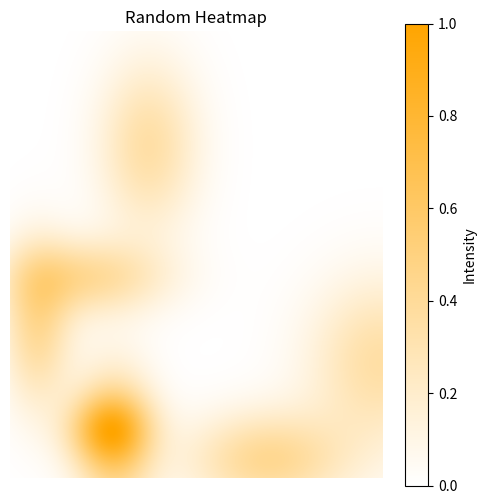

Reproduce this figure in Python.
from __future__ import annotations

import numpy as np
import heapq
from scipy.ndimage import distance_transform_edt
from matplotlib.colors import LinearSegmentedColormap
import matplotlib.pyplot as plt
#from coverage_planner import BoustrophedonCoveragePlanner


class Environment:
    def __init__(self, shape, resolution, origin=(0.0, 0.0)):
        """
        Parameters
        ----------
        shape : (H, W)
            Grid size (rows, cols)
        resolution : float
            Cell size in meters
        origin : (N0, E0)
            World coordinates of grid[0,0]
        """
        self.shape = shape
        self.resolution = float(resolution)
        self.origin = origin
        self.target=None #treasure location
        self.data = np.zeros(shape, dtype=np.float32) #Heatmap of prior knowldge f where the treasure is

        # --- Core regions ---
        self.Initial_area   = np.zeros(shape, dtype=bool)
        self.Within_range   = np.zeros(shape, dtype=bool)
        self.Collision_area = np.zeros(shape, dtype=bool)
        self.static_Collision_area = np.zeros(shape, dtype=bool)
        self.dynamic_Collision_area = np.zeros(shape, dtype=bool)
        self.Covered_area   = np.zeros(shape, dtype=bool)
        self.total_Covered_area = np.zeros(shape, dtype=bool)


    # ------------------------------------------------
    # Utility functions
    # ------------------------------------------------
    def reset_coverage(self):
        self.Covered_area[:] = False
        self.total_Covered_area[:] = False

    def available_area(self):
        """
        Area where motion is allowed:
        Initial ∩ Within_range ∩ not Collision
        """
        return (
            self.Initial_area
            & ~self.Collision_area
        )

    def uncovered_area(self):
        """
        Area that is allowed but not yet covered
        """
        return self.available_area() & ~self.total_Covered_area

    def set_collision_area(self):
        self.collision_area = self.static_Collision_area | self.dynamic_Collision_area



    def update(self):
        rows, cols = self.shape
        self.data[:] = 0.0

        # Grid of coordinates
        y, x = np.mgrid[0:rows, 0:cols]

        # Random number of blobs
        n_blobs = np.random.randint(3, 10)

        for _ in range(n_blobs):
            # Random blob center
            cx = np.random.uniform(0, cols)
            cy = np.random.uniform(0, rows)

            # Random blob size
            sigma_x = np.random.uniform(cols * 0.05, cols * 0.15)
            sigma_y = np.random.uniform(rows * 0.05, rows * 0.15)

            # Random blob intensity
            amplitude = np.random.uniform(0.4, 1.0)

            # Gaussian blob
            blob = amplitude * np.exp(
                -(((x - cx) ** 2) / (2 * sigma_x ** 2) +
                  ((y - cy) ** 2) / (2 * sigma_y ** 2))
            )

            self.data += blob

        # Normalize to [0, 1]
        self.data -= self.data.min()
        if self.data.max() > 0:
            self.data /= self.data.max()

        self.data = self.data.astype(np.float32)


    def compute_score_fields(self):
        covered = self.total_Covered_area.astype(bool)
        within = self.Within_range.astype(bool)
        collision = self.Collision_area.astype(bool)

        sigma_explore_m = 50.0
        sigma_exploit_m = 5.0
        sigma_range_m = 5.0
        sigma_safe_m = 5.0

        if covered.any():
            dist_to_covered_m = distance_transform_edt(~covered) * float(self.resolution)
            exploit_field = np.exp(-(dist_to_covered_m / sigma_exploit_m) ** 2).astype(np.float32) * (1 - self.data)
            exploit_field[covered] = 0.0
            explore_field = self.data
        else:
            exploit_field = np.full(self.shape, 0.5, dtype=np.float32)
            explore_field = self.data

        if within.any():
            dist_to_range_m = distance_transform_edt(~within) * float(self.resolution)
            range_field = np.exp(-(dist_to_range_m / sigma_range_m) ** 2).astype(np.float32)
        else:
            range_field = np.zeros(self.shape, dtype=np.float32)

        if collision.any():
            dist_to_collision_m = distance_transform_edt(~collision) * float(self.resolution)
            safe_field = np.exp(-(dist_to_collision_m / sigma_safe_m) ** 2).astype(np.float32)
        else:
            safe_field = np.ones(self.shape, dtype=np.float32)  # All cells are safe if no collision

        # Normalize all fields to [0, 1]
        def normalize_field(field):
            min_val = field.min()
            max_val = field.max()
            if max_val - min_val < 1e-9:
                return np.ones_like(field, dtype=np.float32) * 0.5
            return ((field - min_val) / (max_val - min_val)).astype(np.float32)

        range_field = normalize_field(range_field)
        safe_field = normalize_field(safe_field)
        explore_field = normalize_field(explore_field)
        exploit_field = normalize_field(exploit_field)

        return range_field, safe_field, explore_field, exploit_field

    def calculate_score(self, i, j, w_range, w_safety, w_explore, w_exploit,
                        range_field, safe_field, explore_field, exploit_field):
        """
        Calculate score for a cell (i, j).
        All field components should be normalized to [0, 1].
        """
        return (
            w_range * range_field[i, j]
            + w_safety * safe_field[i, j]
            + w_explore * explore_field[i, j]
            + w_exploit * exploit_field[i, j]
        )

    def select_seed_ijs(
            self,
            start_location=None,w_range=1.0,w_safe=1.0,w_explore=1.0,w_exploit=1.0
    ):
        """
        Pick a seed cell (i,j) in grid coordinates.
        Prefers cells with good neighborhood (most neighbors are candidates).
        """
        range_field, safe_field, explore_field, exploit_field = self.compute_score_fields()
        N_samples = 200
        H, W = self.shape

        def get_neighborhood_mask_fast(i, j, size):
            """Returns boolean mask of neighborhood cells around (i,j) using numpy slicing"""
            nb_mask = np.zeros((H, W), dtype=bool)
            i_min = max(0, i - size)
            i_max = min(H, i + size + 1)
            j_min = max(0, j - size + 1)
            j_max = min(W, j + size + 1)
            nb_mask[i_min:i_max, j_min:j_max] = True
            nb_mask[i, j] = False  # exclude center
            return nb_mask

        # Make masks boolean to avoid problems with ~ on int arrays
        candidates = (
                self.Initial_area.astype(bool)
                & ~self.Collision_area.astype(bool)
                & ~self.total_Covered_area.astype(bool)
        )

        if start_location is not None:
            si = max(0, min(H - 1, int(start_location[0])))
            sj = max(0, min(W - 1, int(start_location[1])))

            r = self.coverage_ratio()
            size = int(max(H, W) * 3 * (np.exp(2 * r) - 1) / (np.exp(2) - 1) + 1)
            #size = int(max(H, W)/4)
            location_neighborhood = get_neighborhood_mask_fast(si, sj, size)
            candidates = candidates & location_neighborhood
            #print(f"size: {size},  ratio: {r}")

        if not candidates.any():
            return (0, 0)

        coords = np.argwhere(candidates)
        rng = np.random.default_rng()

        # Sample without replacement if possible
        n = min(N_samples, len(coords))
        sampled_idx = rng.choice(len(coords), size=n, replace=False)

        best_seed = None
        best_score = -np.inf

        for k in sampled_idx:
            i, j = map(int, coords[k])

            # Vectorized neighborhood scoring
            i_min, i_max = max(0, i - 5), min(H, i + 6)
            j_min, j_max = max(0, j - 5), min(W, j + 6)

            scores = (
                w_range * range_field[i_min:i_max, j_min:j_max]
                + w_safe * safe_field[i_min:i_max, j_min:j_max]
                + w_explore * explore_field[i_min:i_max, j_min:j_max]
                + w_exploit * exploit_field[i_min:i_max, j_min:j_max]
            ).ravel()

            if start_location is not None:
                ii = np.arange(i_min, i_max)[:, np.newaxis]
                jj = np.arange(j_min, j_max)[np.newaxis, :]
                dist = np.sqrt((ii - start_location[0]) ** 2 + (jj - start_location[1]) ** 2)
                w_dist = 0.001
                #scores = scores - w_dist * dist.ravel()

            s = np.mean(scores)

            if s > best_score and s>0:
                best_score = s
                best_seed = (i, j)
                #print(f"safety: {safe_field[i, j]:.4f}, range: {range_field[i, j]:.4f}, explore: {explore_field[i, j]:.4f}, exploit: {exploit_field[i, j]:.4f}")
        print(f"Selected seed: {best_seed} with score {best_score:.4f}")
        return best_seed #if best_seed is not None else tuple(map(int, coords[0]))

    def select_seed_ij(
            self,
            start_location=None,
            w_range=1.0,
            w_safe=1.0,
            w_explore=1.0,
            w_exploit=1.0
    ):
        """
        Pick a seed cell (i,j) in grid coordinates.
        Optimized with vectorized operations.
        """
        range_field, safe_field, explore_field, exploit_field = self.compute_score_fields()

        N_samples = 50
        max_resamples = 10
        H, W = self.shape
        rng = np.random.default_rng()

        def get_neighborhood_mask_fast(i, j, size):
            """Returns boolean mask using numpy slicing (vectorized)."""
            nb_mask = np.zeros((H, W), dtype=bool)
            i_min = max(0, i - size)
            i_max = min(H, i + size + 1)
            j_min = max(0, j - size + 1)
            j_max = min(W, j + size + 1)
            nb_mask[i_min:i_max, j_min:j_max] = True
            nb_mask[i, j] = False
            return nb_mask

        candidates = (
                self.Initial_area.astype(bool)
                & ~self.Collision_area.astype(bool)
                & ~self.total_Covered_area.astype(bool)
        )

        if start_location is not None:
            si = max(0, min(H - 1, int(start_location[0])))
            sj = max(0, min(W - 1, int(start_location[1])))

            #r = self.coverage_ratio()
            #size = int(max(H, W) * 3 * (np.exp(10 * r) - 1) / (np.exp(2) - 1) + 1)
            size = int(max(H, W)/2)
            location_neighborhood = get_neighborhood_mask_fast(si, sj, size)
            candidates = candidates & location_neighborhood
            #print(f"size: {size}, ratio: {r}")

        if not candidates.any():
            return (0, 0)

        coords = np.argwhere(candidates)
        n = min(N_samples, len(coords))

        overall_best_seed = None
        overall_best_score = -np.inf

        for attempt in range(max_resamples):
            sampled_idx = rng.choice(len(coords), size=n, replace=False)

            best_seed = None
            best_score = -np.inf

            for k in sampled_idx:
                i, j = map(int, coords[k])

                # Vectorized neighborhood scoring
                i_min, i_max = max(0, i - 5), min(H, i + 6)
                j_min, j_max = max(0, j - 5), min(W, j + 6)

                scores = (
                    w_range * range_field[i_min:i_max, j_min:j_max]
                    + w_safe * safe_field[i_min:i_max, j_min:j_max]
                    + w_explore * explore_field[i_min:i_max, j_min:j_max]
                    + w_exploit * exploit_field[i_min:i_max, j_min:j_max]
                ).ravel()

                if start_location is not None:
                    ii = np.arange(i_min, i_max)[:, np.newaxis]
                    jj = np.arange(j_min, j_max)[np.newaxis, :]
                    dist = np.sqrt((ii - start_location[0]) ** 2 + (jj - start_location[1]) ** 2)
                    w_dist = 0.001
                    scores = scores - w_dist * dist.ravel()

                if len(scores) > 0:
                    s = np.mean(scores)

                    if s > best_score:
                        best_score = s
                        best_seed = (i, j)

            if best_score > overall_best_score:
                overall_best_score = best_score
                overall_best_seed = best_seed

            #print(f"Attempt {attempt + 1}: best_seed={best_seed}, best_score={best_score:.4f}")

            if best_score >= 0:
                i, j = best_seed
                print(
                    f"Selected seed: {best_seed} with score {best_score:.4f} | "
                    f"safety: {safe_field[i, j]:.4f}, "
                    f"range: {range_field[i, j]:.4f}, "
                    f"explore: {explore_field[i, j]:.4f}, "
                    f"exploit: {exploit_field[i, j]:.4f}"
                )
                return best_seed

        print(
            f"No non-negative seed found after {max_resamples} attempts. "
            f"Returning best overall seed: {overall_best_seed} "
            f"with score {overall_best_score:.4f}"
        )
        return overall_best_seed #if overall_best_seed is not None else tuple(map(int, coords[0]))


    def grow_surface_from_seeds(
            self,
            seed_ij,
            S=200,
            neighborhood=8,
            w_range=1.0,
            w_safe=1.0,
            w_explore=1.0,
            w_exploit=1.0,
            min_safe_dist_m=2.5,
            w_compactness=0.8,
    ):
        """
        Grow a connected surface (mask) of up to S cells starting from seed_ij.

        Returns:
          selected_mask: bool[H,W]
          idx_in_range_closest_to_selected: (i,j) or None
        """
        range_field, safe_field, explore_field, exploit_field = self.compute_score_fields()
        H, W = self.shape
        if S <= 0:
            return np.zeros((H, W), dtype=bool), None
        if neighborhood not in (4, 8):
            raise ValueError("neighborhood must be 4 or 8")

        # --- Initial feasibility mask ---
        candidates = (self.Initial_area & ~self.Collision_area) #& ~self.total_Covered_area
        covered= self.total_Covered_area.astype(bool)

        # --- Hard safety buffer from collision ---
        if min_safe_dist_m > 0.0:
            dist_to_collision_m = distance_transform_edt(~self.Collision_area.astype(bool)) * float(self.resolution)
            candidates = candidates & (dist_to_collision_m >= float(min_safe_dist_m))
            if not candidates.any():
                return np.zeros((H, W), dtype=bool), None

            if not candidates[seed_ij]:
                coords = np.argwhere(candidates)
                d2 = (coords[:, 0] - seed_ij[0]) ** 2 + (coords[:, 1] - seed_ij[1]) ** 2
                k = int(np.argmin(d2))
                seed_ij = (int(coords[k, 0]), int(coords[k, 1]))

        # Optional frontier bonus map

        def compactness_bonus(i, j):
            cnt = 0
            total = 0
            for ni, nj in iter_neighbors(i, j):
                total += 1
                if selected[ni, nj]:
                    cnt += 1
            return cnt / total if total > 0 else 0.0

        feasible_mask = candidates

        # --- Neighborhood offsets ---
        neigh4 = [(-1, 0), (1, 0), (0, -1), (0, 1)]
        neigh8 = neigh4 + [(-1, -1), (-1, 1), (1, -1), (1, 1)]
        offsets = neigh8 if neighborhood == 8 else neigh4

        def iter_neighbors(i, j):
            for di, dj in offsets:
                ni, nj = i + di, j + dj
                if 0 <= ni < H and 0 <= nj < W:
                    yield ni, nj

        def has_selected_neighbor(i, j):
            for ni, nj in iter_neighbors(i, j):
                if selected[ni, nj]:
                    return True
            return False

        selected = np.zeros((H, W), dtype=bool)
        selected[seed_ij] = True
        selected_count = 1

        heap = []
        best_score = np.full((H, W), -np.inf, dtype=np.float32)

        def push(i, j):
            if selected[i, j]:
                return
            if not feasible_mask[i, j]:
                return
            s = self.calculate_score(i, j, w_range, w_safe, w_explore, w_exploit,range_field, safe_field, explore_field, exploit_field)
            s += w_compactness*compactness_bonus(i,j)
            if s > best_score[i, j]:
                best_score[i, j] = s
                heapq.heappush(heap, (-s, i, j))

        # Seed frontier: heap contains neighbors of selected cells
        for ni, nj in iter_neighbors(*seed_ij):
            push(ni, nj)

        target = int(S)
        while selected_count < target and heap:
            neg_s, i, j = heapq.heappop(heap)

            if selected[i, j] or not feasible_mask[i, j]:
                continue

            current_s = self.calculate_score(i, j, w_range, w_safe, w_explore, w_exploit,range_field, safe_field, explore_field, exploit_field)
            current_s += w_compactness*compactness_bonus(i,j)

            # Skip if score is significantly worse than best known
            if current_s < best_score[i, j] - 1e-9:
                continue

            # Rule: must have a selected neighbor (for connectivity)
            if not has_selected_neighbor(i, j):
                continue

            selected[i, j] = True
            selected_count += 1
            print(f"selected_count: {selected_count}")

            # Heap contains neighbors of each selected cell
            for ni, nj in iter_neighbors(i, j):
                push(ni, nj)

        '''neighbors = (
                np.roll(selected, 1, 0) + np.roll(selected, -1, 0) +
                np.roll(selected, 1, 1) + np.roll(selected, -1, 1) +
                np.roll(np.roll(selected, 1, 0), 1, 1) +
                np.roll(np.roll(selected, 1, 0), -1, 1) +
                np.roll(np.roll(selected, -1, 0), 1, 1) +
                np.roll(np.roll(selected, -1, 0), -1, 1)
        )

        # avoid adding infeasible cells
        grow_mask = (~selected) & feasible_mask & (neighbors >= 4)
        selected[grow_mask] = True '''

        # Closest point in range to the selected region
        idx = None
        inside = selected & self.Within_range.astype(bool)
        if inside.any():
            idx = tuple(np.argwhere(inside)[0])
        elif self.Within_range.any():
            dist_map = distance_transform_edt(~self.Within_range.astype(bool))
            masked = np.where(selected, dist_map, np.inf)
            idx_min = np.unravel_index(np.argmin(masked), masked.shape)
            if np.isfinite(masked[idx_min]):
                idx = idx_min

        return selected, idx


    def grow_surface_from_seed(
            self,
            seed_ij,
            S=200,
            neighborhood=8,
            w_range=1.0,
            w_safe=1.0,
            w_explore=1.0,
            w_exploit=1.0,
            min_safe_dist_m=2.5,
            w_compactness=0.8,
    ):
        H, W = self.shape
        if S <= 0:
            return np.zeros((H, W), dtype=bool), None
        if neighborhood not in (4, 8):
            raise ValueError("neighborhood must be 4 or 8")

        range_field, safe_field, explore_field, exploit_field = self.compute_score_fields()

        feasible = (self.Initial_area & ~self.Collision_area) & ~self.total_Covered_area

        if min_safe_dist_m > 0:
            dist = distance_transform_edt(~self.Collision_area.astype(bool)) * float(self.resolution)
            feasible &= dist >= float(min_safe_dist_m)

        if not feasible.any():
            return np.zeros((H, W), dtype=bool), None

        if not feasible[seed_ij]:
            coords = np.argwhere(feasible)
            d2 = (coords[:, 0] - seed_ij[0]) ** 2 + (coords[:, 1] - seed_ij[1]) ** 2
            k = int(np.argmin(d2))
            seed_ij = tuple(coords[k])

        neigh4 = [(-1, 0), (1, 0), (0, -1), (0, 1)]
        neigh8 = neigh4 + [(-1, -1), (-1, 1), (1, -1), (1, 1)]
        offsets = neigh8 if neighborhood == 8 else neigh4

        def iter_neighbors(i, j):
            for di, dj in offsets:
                ni, nj = i + di, j + dj
                if 0 <= ni < H and 0 <= nj < W:
                    yield ni, nj

        selected = np.zeros((H, W), dtype=bool)
        selected[seed_ij] = True
        selected_count = 1

        def compactness_bonus(i, j):
            total = 0
            count = 0
            for ni, nj in iter_neighbors(i, j):
                total += 1
                if selected[ni, nj]:
                    count += 1
            return count / total if total else 0.0

        def score(i, j):
            s = self.calculate_score(
                i, j,
                w_range, w_safe, w_explore, w_exploit,
                range_field, safe_field, explore_field, exploit_field
            )
            return s + w_compactness * compactness_bonus(i, j)

        heap = []
        best_score = np.full((H, W), -np.inf, dtype=float)

        def push(i, j):
            if selected[i, j] or not feasible[i, j]:
                return
            s = score(i, j)
            if s > best_score[i, j]:
                best_score[i, j] = s
                heapq.heappush(heap, (-s, i, j))

        for ni, nj in iter_neighbors(*seed_ij):
            push(ni, nj)

        while selected_count < int(S) and heap:
            _, i, j = heapq.heappop(heap)

            if selected[i, j] or not feasible[i, j]:
                continue

            if not any(selected[ni, nj] for ni, nj in iter_neighbors(i, j)):
                continue

            s = score(i, j)
            if s < best_score[i, j] - 1e-9:
                continue

            selected[i, j] = True
            selected_count += 1

            for ni, nj in iter_neighbors(i, j):
                push(ni, nj)

        inside = selected & self.Within_range.astype(bool)
        idx = tuple(np.argwhere(inside)[0]) if inside.any() else tuple(np.argwhere(selected)[0])

        return selected, idx

    # ------------------------------------------------
    # Metrics
    # ------------------------------------------------
    def coverage_ratio(self):
        allowed = self.available_area()
        if not allowed.any():
            return 0.0
        return self.total_Covered_area.sum() / allowed.sum()

    def distance_to_collision(self):
        """
        Distance (meters) from available area to nearest collision cell
        """
        dist = distance_transform_edt(~self.Collision_area) * self.resolution
        return float(dist[self.available_area()].min())

    # ------------------------------------------------
    # Update functions
    # ------------------------------------------------
    def mark_covered(self, mask):
        """
        Mark cells as covered

        mask : boolean grid (same shape)
        """
        self.Covered_area |= mask
        self.total_Covered_area |= mask

    def update_coverage(self, mask):
        """
        Update coverage with new mask receive through communication
        """
        self.total_Covered_area |= mask

    def add_collision_area(self, mask):
        """
        Add forbidden area
        """
        self.Collision_area |= mask

    def add_within_range(self, mask):
        """
        Expand operational range
        """
        self.Within_range |= mask

    # ------------------------------------------------
    # World <-> grid conversion
    # ------------------------------------------------
    def world_to_grid(self, N, E):
        i = int((N - self.origin[0]) / self.resolution)
        j = int((E - self.origin[1]) / self.resolution)
        return i, j

    def grid_to_world(self, i, j):
        N = self.origin[0] + (i+0.5) * self.resolution
        E = self.origin[1] + (j+0.5) * self.resolution
        return N, E

    def grid_to_world_mask(self, mask: np.ndarray):
        ii, jj = np.where(mask)

        if ii.size == 0:
            return np.array([]), np.array([])

        N = self.origin[0] + ii * self.resolution
        E = self.origin[1] + jj * self.resolution

        return N, E

class Heatmap:
    def __init__(self, shape):
        self.shape = shape
        self.data = np.zeros(shape, dtype=np.float32)

    def update(self):
        rows, cols = self.shape
        self.data[:] = 0.0

        # Grid of coordinates
        y, x = np.mgrid[0:rows, 0:cols]

        # Random number of blobs
        n_blobs = np.random.randint(3, 10)

        for _ in range(n_blobs):
            # Random blob center
            cx = np.random.uniform(0, cols)
            cy = np.random.uniform(0, rows)

            # Random blob size
            sigma_x = np.random.uniform(cols * 0.05, cols * 0.15)
            sigma_y = np.random.uniform(rows * 0.05, rows * 0.15)

            # Random blob intensity
            amplitude = np.random.uniform(0.4, 1.0)

            # Gaussian blob
            blob = amplitude * np.exp(
                -(((x - cx) ** 2) / (2 * sigma_x ** 2) +
                  ((y - cy) ** 2) / (2 * sigma_y ** 2))
            )

            self.data += blob

        # Normalize to [0, 1]
        self.data -= self.data.min()
        if self.data.max() > 0:
            self.data /= self.data.max()

        self.data = self.data.astype(np.float32)






def main():
    # Create and update heatmap
    heatmap = Heatmap((600, 500))
    heatmap.update()

    # Create white → orange colormap
    cmap = LinearSegmentedColormap.from_list(
        "white_orange",
        ["white", "orange"]
    )

    # Plot
    plt.figure(figsize=(6, 6))
    plt.imshow(heatmap.data, cmap=cmap, vmin=0, vmax=1)
    plt.colorbar(label="Intensity")
    plt.title("Random Heatmap")
    plt.axis("off")

    plt.show()

if __name__ == "__main__":
    main()

'''
def main():
    # -----------------------------
    # 1) Build a test environment
    # -----------------------------
    env = Environment(shape=(120, 160), resolution=1.0, origin=(0.0, 0.0))
    H, W = env.shape

    env.Initial_area[:, :] = True

    env.Collision_area[20:35, 30:55] = True
    env.Collision_area[55:80, 85:110] = True
    env.Collision_area[35:50, 120:145] = True

    env.Covered_area[5:10, 5:10] = True

    # -----------------------------
    # 2) Animation setup
    # -----------------------------
    T = 10
    S = 250
    neighborhood = 8

    cmap = ListedColormap([
        (0.00, 0.00, 0.00, 1.0),
        (0.10, 0.10, 0.90, 0.35),
        (0.00, 0.80, 0.00, 0.70),
        (0.80, 0.00, 0.00, 0.90),
        (1.00, 0.85, 0.10, 0.85),
    ])

    fig, ax = plt.subplots(figsize=(10, 7))
    ax.set_title("Seed + Within_range + Collision + Covered + Grown surface")
    ax.set_xlabel("j (E / cols)")
    ax.set_ylabel("i (N / rows)")
    ax.set_xlim(-0.5, W - 0.5)
    ax.set_ylim(-0.5, H - 0.5)
    ax.set_aspect("equal")
    ax.grid(False)

    img = np.zeros((H, W), dtype=np.uint8)
    im = ax.imshow(img, origin="lower", cmap=cmap, vmin=0, vmax=4, interpolation="nearest")

    seed_scatter = ax.scatter([], [], s=80, marker="x", c="white", linewidths=2, label="seed")
    idx_scatter  = ax.scatter([], [], s=60, marker="o", facecolors="none", edgecolors="white", linewidths=2, label="idx")

    # NEW: path overlay objects (create once, update each frame)
    path_line, = ax.plot([], [], linewidth=1.5, label="coverage path")
    path_start_scatter = ax.scatter([], [], marker="x", s=80, c="white", linewidths=2)

    ax.legend(loc="upper right")

    start_ij = (8, 8)

    # -----------------------------
    # 3) Helpers
    # -----------------------------
    def update_within_range(center_ij, radius_cells):
        ci, cj = center_ij
        ii, jj = np.indices((H, W))
        env.Within_range = ((ii - ci) ** 2 + (jj - cj) ** 2) <= (radius_cells ** 2)

    def build_viz(surface_mask):
        out = np.zeros((H, W), dtype=np.uint8)
        out[env.Within_range] = 1
        out[env.Covered_area] = 2
        out[env.Collision_area] = 3
        out[surface_mask] = 4
        out[env.Collision_area] = 3
        return out

    # -----------------------------
    # 4) Animation step
    # -----------------------------
    def step(frame):
        nonlocal start_ij

        center_i = int(20 + frame * 3) % H
        center_j = int(20 + frame * 4) % W
        update_within_range((center_i, center_j), radius_cells=25)

        seed = env.select_seed_ij(start_location=start_ij)

        surface_mask, idx = env.grow_surface_from_seed(
            seed_ij=seed,
            S=S,
            neighborhood=neighborhood,
            w_range=0.3,
            w_safe=1.0,
            w_explore=0.00,
            w_exploit=0.990,
            min_safe_dist_m=3.0,
            w_compactness=0.1,
        )
       
        planner = DirectionalBoustrophedonPlanner(occ_map=surface_mask, neighborhood=8)

        best_angle, lanes_rot, path, order = planner.plan(
            start=seed,
            auto_angles_deg=list(range(0, 180, 10)),
            connect=True
        )
        
        planner = BoustrophedonCoveragePlanner(occ_map=surface_mask, neighborhood=8)
        lanes_rot, path, order = planner.plan(
            start=seed,
             sweep_axis="row",
            connect=True
        )

        env.mark_covered(surface_mask)

        if idx is not None:
            start_ij = (int(idx[0]), int(idx[1]))
        else:
            start_ij = (int(seed[0]), int(seed[1]))

        img2 = build_viz(surface_mask)
        im.set_data(img2)

        seed_scatter.set_offsets([[seed[1], seed[0]]])

        if idx is not None:
            idx_scatter.set_offsets([[idx[1], idx[0]]])
        else:
            idx_scatter.set_offsets([])

        # NEW: add/update the path plotting snippet (in an animation-friendly way)
        if path:
            xs = [p[1] for p in path]
            ys = [p[0] for p in path]
            path_line.set_data(xs, ys)
            path_start_scatter.set_offsets([[xs[0], ys[0]]])
        else:
            path_line.set_data([], [])
            path_start_scatter.set_offsets([])

        ax.set_title(
            f"Iter {frame+1}/{T}  | seed={seed} | start_ij={start_ij} | covered={int(env.Covered_area.sum())}"
        )

        return im, seed_scatter, idx_scatter, path_line, path_start_scatter

    anim = FuncAnimation(fig, step, frames=T, interval=450, blit=False, repeat=False)
    plt.show()


if __name__ == "__main__":

    main()

'''
